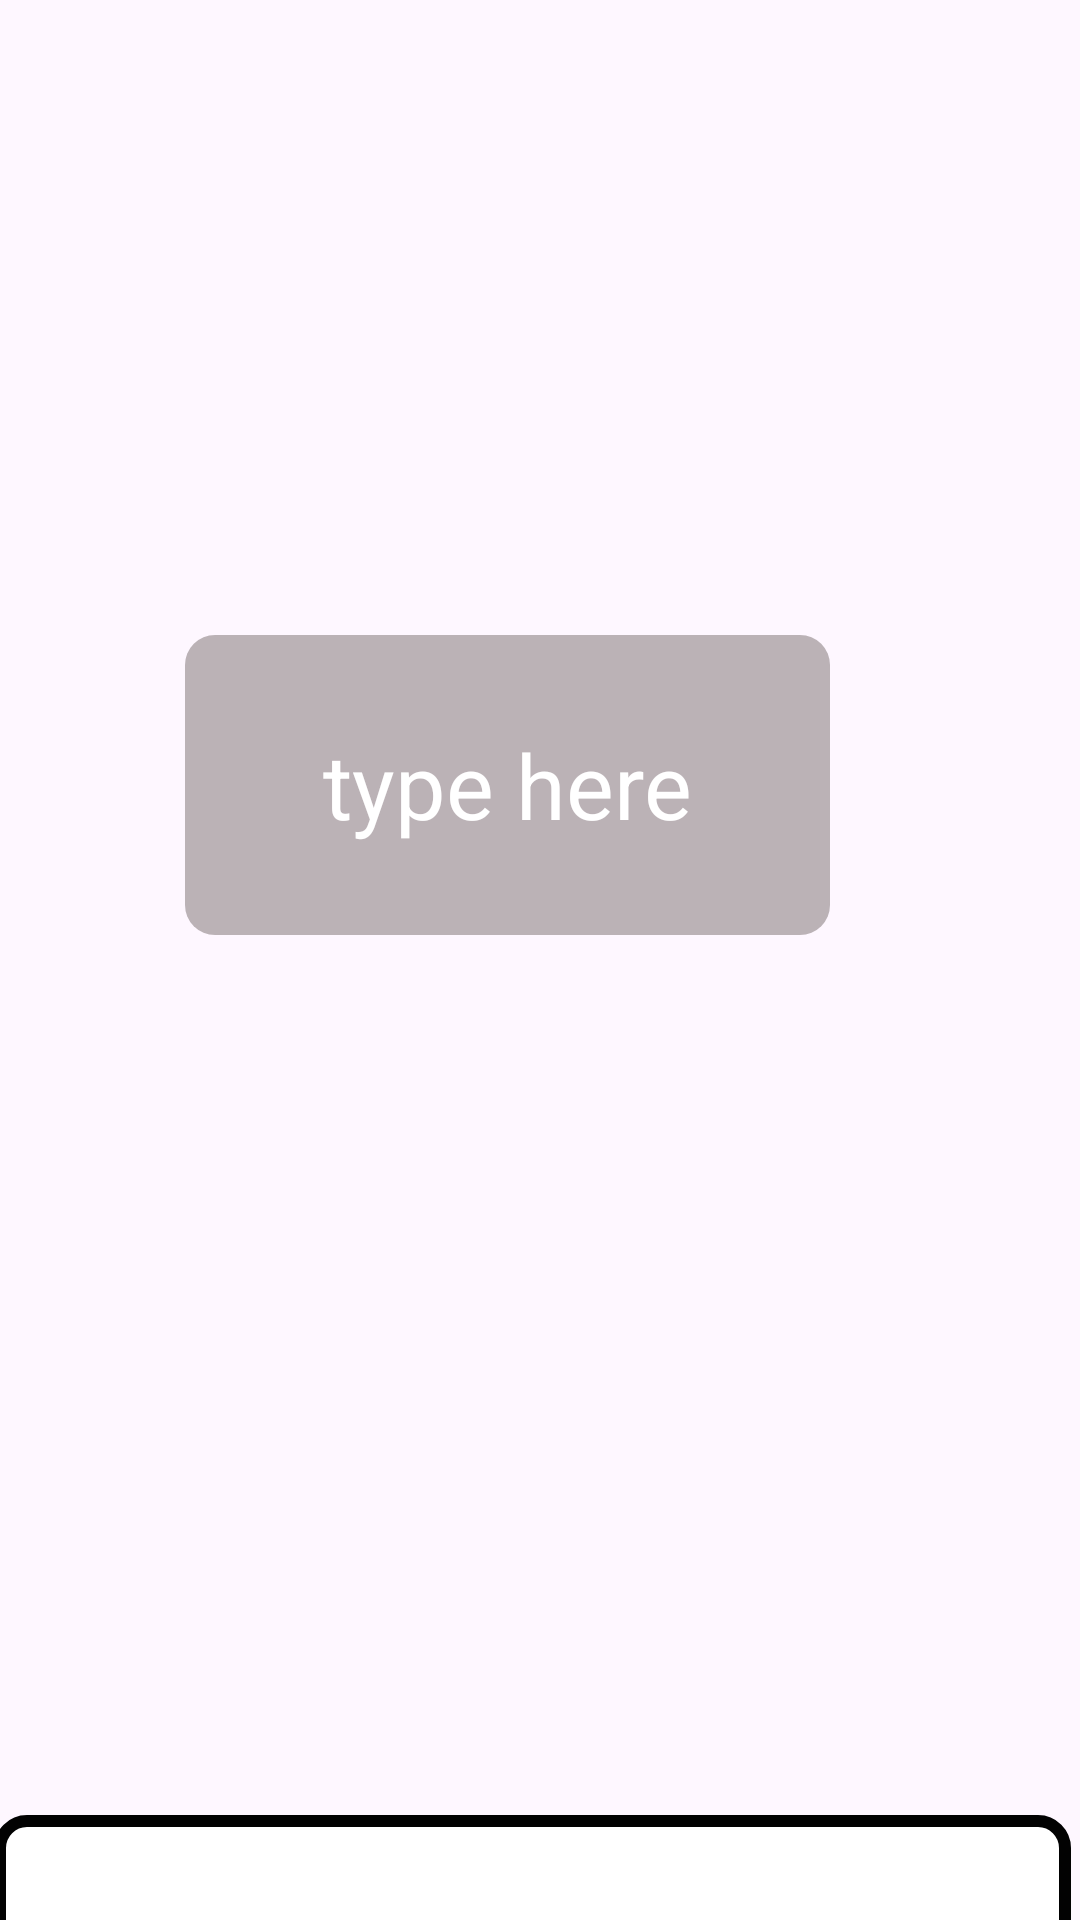

Here is an Android app screen rendered from its layout file. Give the layout XML and the strings, colors and styles it references.
<!-- AndroidManifest.xml: application theme Theme.ELearnig -->
<!-- res/layout/activity_help_pannel.xml -->
<?xml version="1.0" encoding="utf-8"?>
<androidx.constraintlayout.widget.ConstraintLayout xmlns:android="http://schemas.android.com/apk/res/android"
    xmlns:app="http://schemas.android.com/apk/res-auto"
    xmlns:tools="http://schemas.android.com/tools"
    android:layout_width="match_parent"
    android:layout_height="match_parent"
    tools:context=".helpPannel">

    <ImageView
        android:id="@+id/imageView2"
        android:layout_width="wrap_content"
        android:layout_height="wrap_content"
        android:layout_marginTop="16dp"
        app:layout_constraintEnd_toEndOf="parent"
        app:layout_constraintHorizontal_bias="0.085"
        app:layout_constraintStart_toStartOf="parent"
        app:layout_constraintTop_toTopOf="parent"
        app:srcCompat="@mipmap/ic_launcher_back" />

    <TextView
        android:id="@+id/textView"
        android:layout_width="346dp"
        android:layout_height="48dp"
        android:layout_marginStart="32dp"
        android:layout_marginLeft="32dp"
        android:layout_marginTop="83dp"
        android:layout_marginEnd="33dp"
        android:layout_marginRight="33dp"
        android:layout_marginBottom="600dp"
        android:background="@drawable/border_radius_gray"
        android:backgroundTint="#625165"
        android:gravity="center"
        android:text="E-Library"
        android:textColor="@color/white"
        android:textSize="30sp"
        app:layout_constraintBottom_toBottomOf="parent"
        app:layout_constraintEnd_toEndOf="parent"
        app:layout_constraintStart_toStartOf="parent"
        app:layout_constraintTop_toTopOf="parent" />

    <TextView
        android:id="@+id/textView3"
        android:layout_width="300dp"
        android:layout_height="48dp"
        android:layout_marginStart="52dp"
        android:layout_marginLeft="52dp"
        android:layout_marginTop="200dp"
        android:layout_marginEnd="59dp"
        android:layout_marginRight="59dp"
        android:layout_marginBottom="483dp"
        android:background="@drawable/border_radius_gray"
        android:backgroundTint="#DC9420A1"
        android:gravity="center"
        android:text="Ask any question:"
        android:textColor="@color/white"
        android:textSize="30sp"
        app:layout_constraintBottom_toBottomOf="parent"
        app:layout_constraintEnd_toEndOf="parent"
        app:layout_constraintStart_toStartOf="parent"
        app:layout_constraintTop_toTopOf="parent" />

    <TextView
        android:id="@+id/textView5"
        android:layout_width="300dp"
        android:layout_height="48dp"
        android:layout_marginStart="52dp"
        android:layout_marginLeft="52dp"
        android:layout_marginTop="366dp"
        android:layout_marginEnd="59dp"
        android:layout_marginRight="59dp"
        android:layout_marginBottom="317dp"
        android:background="@drawable/border_radius_gray"
        android:backgroundTint="#72675D5D"
        android:gravity="center"
        android:text="Ask any question"
        android:textColor="@color/white"
        android:textSize="30sp"
        app:layout_constraintBottom_toBottomOf="parent"
        app:layout_constraintEnd_toEndOf="parent"
        app:layout_constraintStart_toStartOf="parent"
        app:layout_constraintTop_toTopOf="parent" />

    <TextView
        android:id="@+id/textView7"
        android:layout_width="200dp"
        android:layout_height="90dp"
        android:layout_marginStart="105dp"
        android:layout_marginLeft="105dp"
        android:layout_marginTop="424dp"
        android:layout_marginEnd="106dp"
        android:layout_marginRight="106dp"
        android:layout_marginBottom="217dp"
        android:background="@drawable/border_radius_gray"
        android:backgroundTint="#72675D5D"
        android:gravity="center"
        android:text="Ask any question"
        android:textColor="@color/white"
        android:textSize="30sp"
        app:layout_constraintBottom_toBottomOf="parent"
        app:layout_constraintEnd_toEndOf="parent"
        app:layout_constraintStart_toStartOf="parent"
        app:layout_constraintTop_toTopOf="parent" />

    <TextView
        android:id="@+id/textView8"
        android:layout_width="280dp"
        android:layout_height="60dp"
        android:layout_marginStart="52dp"
        android:layout_marginLeft="52dp"
        android:layout_marginTop="532dp"
        android:layout_marginEnd="79dp"
        android:layout_marginRight="79dp"
        android:layout_marginBottom="139dp"
        android:background="@drawable/border_radius_gray"
        android:backgroundTint="#DCAD9BAF"
        android:gravity="center"
        android:text="Ask any question"
        android:textColor="@color/white"
        android:textSize="20sp"
        app:layout_constraintBottom_toBottomOf="parent"
        app:layout_constraintEnd_toEndOf="parent"
        app:layout_constraintStart_toStartOf="parent"
        app:layout_constraintTop_toTopOf="parent" />

    <TextView
        android:id="@+id/textView4"
        android:layout_width="215dp"
        android:layout_height="100dp"
        android:layout_marginStart="87dp"
        android:layout_marginLeft="87dp"

        android:layout_marginTop="257dp"
        android:layout_marginEnd="109dp"
        android:layout_marginRight="109dp"
        android:layout_marginBottom="374dp"
        android:background="@drawable/border_radius_gray"
        android:backgroundTint="#72675D5D"
        android:gravity="center"
        android:text="type here"
        android:textColor="@color/white"
        android:textSize="30sp"
        app:layout_constraintBottom_toBottomOf="parent"
        app:layout_constraintEnd_toEndOf="parent"
        app:layout_constraintStart_toStartOf="parent"
        app:layout_constraintTop_toTopOf="parent" />

    <TextView
        android:id="@+id/textView2"
        android:layout_width="120dp"
        android:layout_height="48dp"
        android:layout_marginStart="134dp"
        android:layout_marginLeft="134dp"
        android:layout_marginTop="144dp"
        android:layout_marginEnd="157dp"
        android:layout_marginRight="157dp"
        android:layout_marginBottom="539dp"
        android:background="@drawable/border_radius_gray"
        android:backgroundTint="#DC674D71"
        android:gravity="center"
        android:text="Help"
        android:textColor="@color/white"
        android:textSize="30sp"
        app:layout_constraintBottom_toBottomOf="parent"
        app:layout_constraintEnd_toEndOf="parent"
        app:layout_constraintStart_toStartOf="parent"
        app:layout_constraintTop_toTopOf="parent" />

    <androidx.constraintlayout.widget.ConstraintLayout
        android:id="@+id/relativeLayout"
        android:layout_width="359dp"
        android:layout_height="100dp"
        android:layout_marginStart="27dp"
        android:layout_marginLeft="27dp"
        android:layout_marginTop="605dp"
        android:layout_marginEnd="33dp"
        android:layout_marginRight="33dp"
        android:background="@drawable/border_black"
        app:layout_constraintEnd_toEndOf="parent"
        app:layout_constraintStart_toStartOf="parent"
        app:layout_constraintTop_toTopOf="parent">

        <Button
            android:id="@+id/homeBtn"
            android:layout_width="78dp"
            android:layout_height="37dp"
            android:layout_marginStart="12dp"
            android:layout_marginLeft="12dp"
            android:layout_marginTop="32dp"
            android:gravity="center"
            android:backgroundTint="#673AB7"
            android:text="Home"
            android:textSize="10dp"
            app:layout_constraintStart_toStartOf="parent"
            app:layout_constraintTop_toTopOf="parent" />

        <Button
            android:id="@+id/catalog"
            android:layout_width="80dp"
            android:layout_height="37dp"
            android:layout_marginStart="92dp"
            android:layout_marginLeft="92dp"
            android:layout_marginTop="32dp"
            android:gravity="center"
            android:text="catalog"
            android:textSize="9dp"
            app:layout_constraintStart_toStartOf="parent"
            app:layout_constraintTop_toTopOf="parent" />

        <Button
            android:id="@+id/downloads"
            android:layout_width="78dp"
            android:layout_height="37dp"
            android:layout_marginStart="180dp"
            android:layout_marginLeft="180dp"
            android:layout_marginTop="32dp"
            android:gravity="center"
            android:text="download"
            android:textSize="5dp"
            app:layout_constraintStart_toStartOf="parent"
            app:layout_constraintTop_toTopOf="parent" />

        <Button
            android:id="@+id/helpBtn"
            android:layout_width="80dp"
            android:layout_height="37dp"
            android:layout_marginStart="268dp"
            android:layout_marginLeft="268dp"
            android:layout_marginTop="32dp"
            android:gravity="center"
            android:text="Help"
            android:textSize="9dp"
            app:layout_constraintStart_toStartOf="parent"
            app:layout_constraintTop_toTopOf="parent" />

    </androidx.constraintlayout.widget.ConstraintLayout>

</androidx.constraintlayout.widget.ConstraintLayout>
<!-- resources referenced by this layout -->
<resources>
  <color name="white">#FFFFFFFF</color>
  <!-- drawable border_black (drawable) -->
  <?xml version="1.0" encoding="utf-8"?>
  <shape xmlns:android="http://schemas.android.com/apk/res/android">
      <solid
          android:color="@color/white"/>
  
  
      <stroke android:width="4dp"
          android:color="#020202" />
  
  
      <corners android:radius="9dp"/>
  
  </shape>
  <!-- drawable border_radius_gray (drawable) -->
  <?xml version="1.0" encoding="utf-8"?>
  <shape xmlns:android="http://schemas.android.com/apk/res/android">
  
      
      <solid
          android:color="#555555" >
      </solid>
  
      
      <stroke
          android:width="0dp"
          android:color="@color/gray" >
      </stroke>
  
      
      <corners
          android:radius="10dp"   >
      </corners>
  
  </shape>
  <style name="Theme.ELearnig" parent="Base.Theme.ELearnig" />
  <color name="gray">#474646</color>
  <style name="Base.Theme.ELearnig" parent="Theme.Material3.DayNight.NoActionBar">
          
          
      </style>
</resources>
